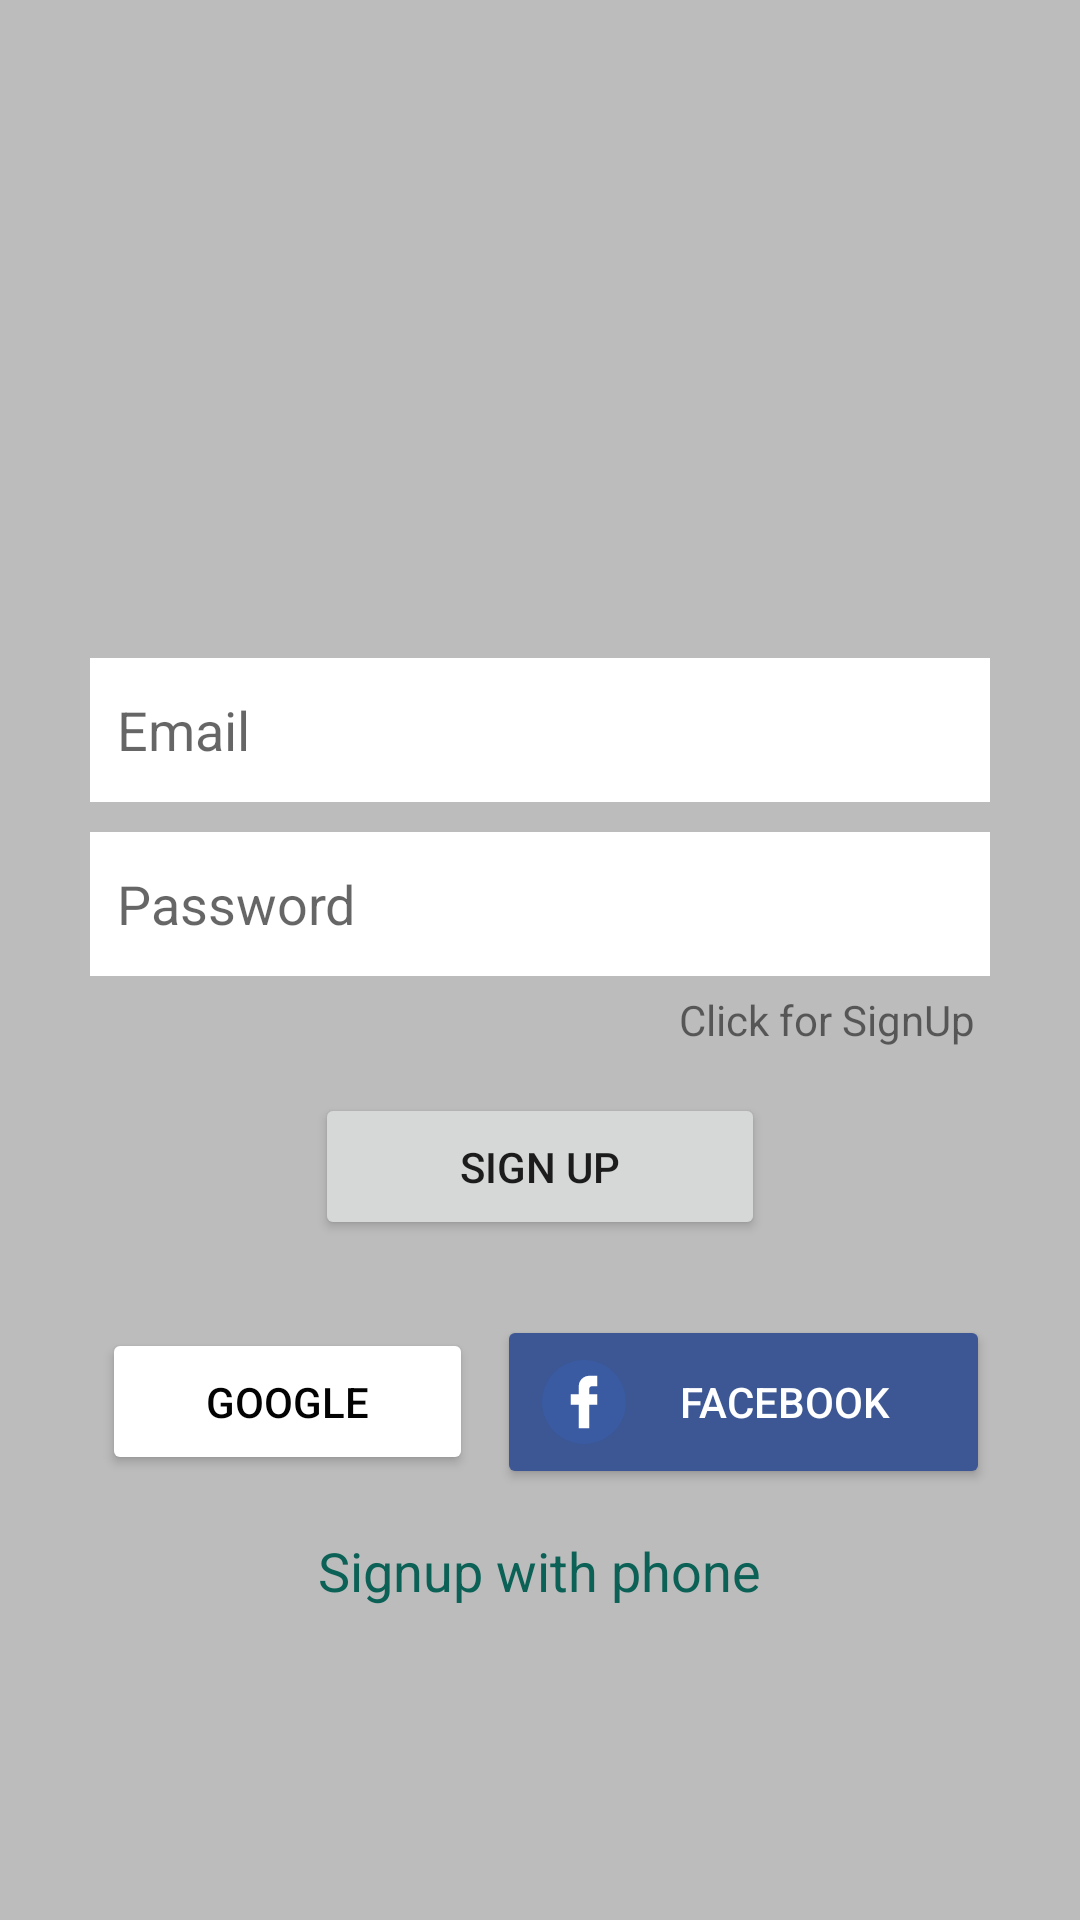

The Android layout XML behind this screen, and the referenced resources:
<!-- AndroidManifest.xml: application theme Theme.Whatsappmp -->
<!-- res/layout/activity_sign_in.xml -->
<?xml version="1.0" encoding="utf-8"?>
<LinearLayout xmlns:android="http://schemas.android.com/apk/res/android"
    xmlns:app="http://schemas.android.com/apk/res-auto"
    xmlns:tools="http://schemas.android.com/tools"
    android:layout_width="match_parent"
    android:layout_height="match_parent"
    tools:context=".SignInActivity"
    android:orientation="vertical"
    android:background="@color/grayBackground"
    android:gravity="center">

    <LinearLayout
        android:layout_width="match_parent"
        android:layout_height="wrap_content"
        android:layout_marginLeft="30dp"
        android:layout_marginRight="30dp"
        android:gravity="center"
        android:orientation="vertical">

        <ImageView
            android:id="@+id/imageView"
            android:layout_width="100dp"
            android:layout_height="100dp"
            android:layout_weight="1"
            app:srcCompat="@drawable/whatsappicon" />



        <EditText
            android:id="@+id/etEmail"
            android:layout_width="match_parent"
            android:layout_height="48dp"
            android:layout_weight="1"
            android:background="@color/white"
            android:ems="10"
            android:hint="Email"
            android:inputType="textEmailAddress"
            android:padding="9dp"
            android:layout_marginTop="15dp"
            android:layout_marginBottom="10dp"/>

        <EditText
            android:id="@+id/etPassword"
            android:layout_width="match_parent"
            android:layout_height="48dp"
            android:layout_weight="1"
            android:background="@color/white"
            android:ems="10"
            android:hint="Password"
            android:inputType="textPassword"
            android:padding="9dp" />

        <TextView
            android:id="@+id/tvClickSignUp"
            android:layout_width="wrap_content"
            android:layout_height="wrap_content"
            android:layout_gravity="right"
            android:layout_weight="1"
            android:gravity="right"
            android:padding="5dp"
            android:text="Click for SignUp" />

        <Button
            android:id="@+id/btnsignIn"


            android:layout_width="150dp"
            android:layout_height="wrap_content"
            android:layout_marginTop="10dp"
            android:layout_weight="1"
            android:padding="15dp"
            android:text="Sign up"
            app:cornerRadius="4dp" />

        <LinearLayout
            android:layout_width="match_parent"
            android:layout_height="match_parent"
            android:layout_weight="1"
            android:orientation="horizontal">

            <Button
                android:id="@+id/btnGoogle"
                android:layout_width="wrap_content"
                android:layout_height="wrap_content"
                android:layout_marginLeft="4dp"
                android:layout_marginTop="25dp"
                android:layout_marginRight="4dp"
                android:layout_weight="1"
                android:backgroundTint="@color/white"

                android:drawableLeft="@drawable/google"
                android:padding="15dp"
                android:text="Google"
                android:textColor="#040303"
                app:cornerRadius="4dp" />

            <Button
                android:id="@+id/btn_fb"
                android:layout_width="wrap_content"
                android:layout_height="wrap_content"
                android:layout_marginLeft="4dp"
                android:layout_marginTop="25dp"
                android:layout_weight="1"
                android:backgroundTint="@color/fb_color"
                android:drawableLeft="@drawable/facebook"
                android:padding="15dp"
                android:text="Facebook"
                android:textColor="@color/white"
                app:cornerRadius="4dp" />
        </LinearLayout>

        <TextView
            android:id="@+id/signUpPhone"
            android:layout_width="wrap_content"
            android:layout_height="wrap_content"
            android:layout_marginTop="15dp"
            android:layout_weight="1"
            android:text="Signup with phone"
            android:textColor="@color/color_primary"
            android:textSize="18sp" />

    </LinearLayout>

</LinearLayout>
<!-- resources referenced by this layout -->
<resources>
  <color name="color_primary">#0b6156</color>
  <color name="fb_color">#3c5793</color>
  <color name="grayBackground">#BCBCBC</color>
  <color name="white">#FFFFFFFF</color>
  <!-- drawable facebook (drawable) -->
  <vector android:height="28dp" android:viewportHeight="512"
      android:viewportWidth="512" android:width="28dp" xmlns:android="http://schemas.android.com/apk/res/android">
      <path android:fillColor="#3A5BA2" android:fillType="evenOdd" android:pathData="M256.23,512C396.81,512 512,396.81 512,256.23C512,115.184 396.81,0 256.23,0C115.184,0 0,115.184 0,256.23C0,396.81 115.184,512 256.23,512L256.23,512z"/>
      <path android:fillColor="#FFFFFF" android:fillType="evenOdd" android:pathData="M224.023,160.085c0,-35.372 28.575,-63.946 63.938,-63.946h48.072v63.946h-32.199c-8.608,0 -15.873,7.257 -15.873,15.873v32.192h48.072v63.938h-48.072v144.22h-63.938v-144.22h-48.065V208.15h48.065V160.085z"/>
  </vector>
  <style name="Theme.Whatsappmp" parent="Theme.MaterialComponents.DayNight.DarkActionBar">
          
          <item name="colorPrimary">@color/color_primary</item>
          <item name="colorPrimaryVariant">@color/colorPrimaryDark</item>
          <item name="colorOnPrimary">@color/white</item>
          
          <item name="colorSecondary">@color/teal_200</item>
          <item name="colorSecondaryVariant">@color/teal_700</item>
          <item name="colorOnSecondary">@color/black</item>
          
          <item name="android:statusBarColor" tools:targetApi="l">?attr/colorPrimaryVariant</item>
          
      </style>
  <color name="colorPrimaryDark">#095049</color>
  <color name="teal_200">#FF03DAC5</color>
  <color name="teal_700">#FF018786</color>
  <color name="black">#FF000000</color>
</resources>
